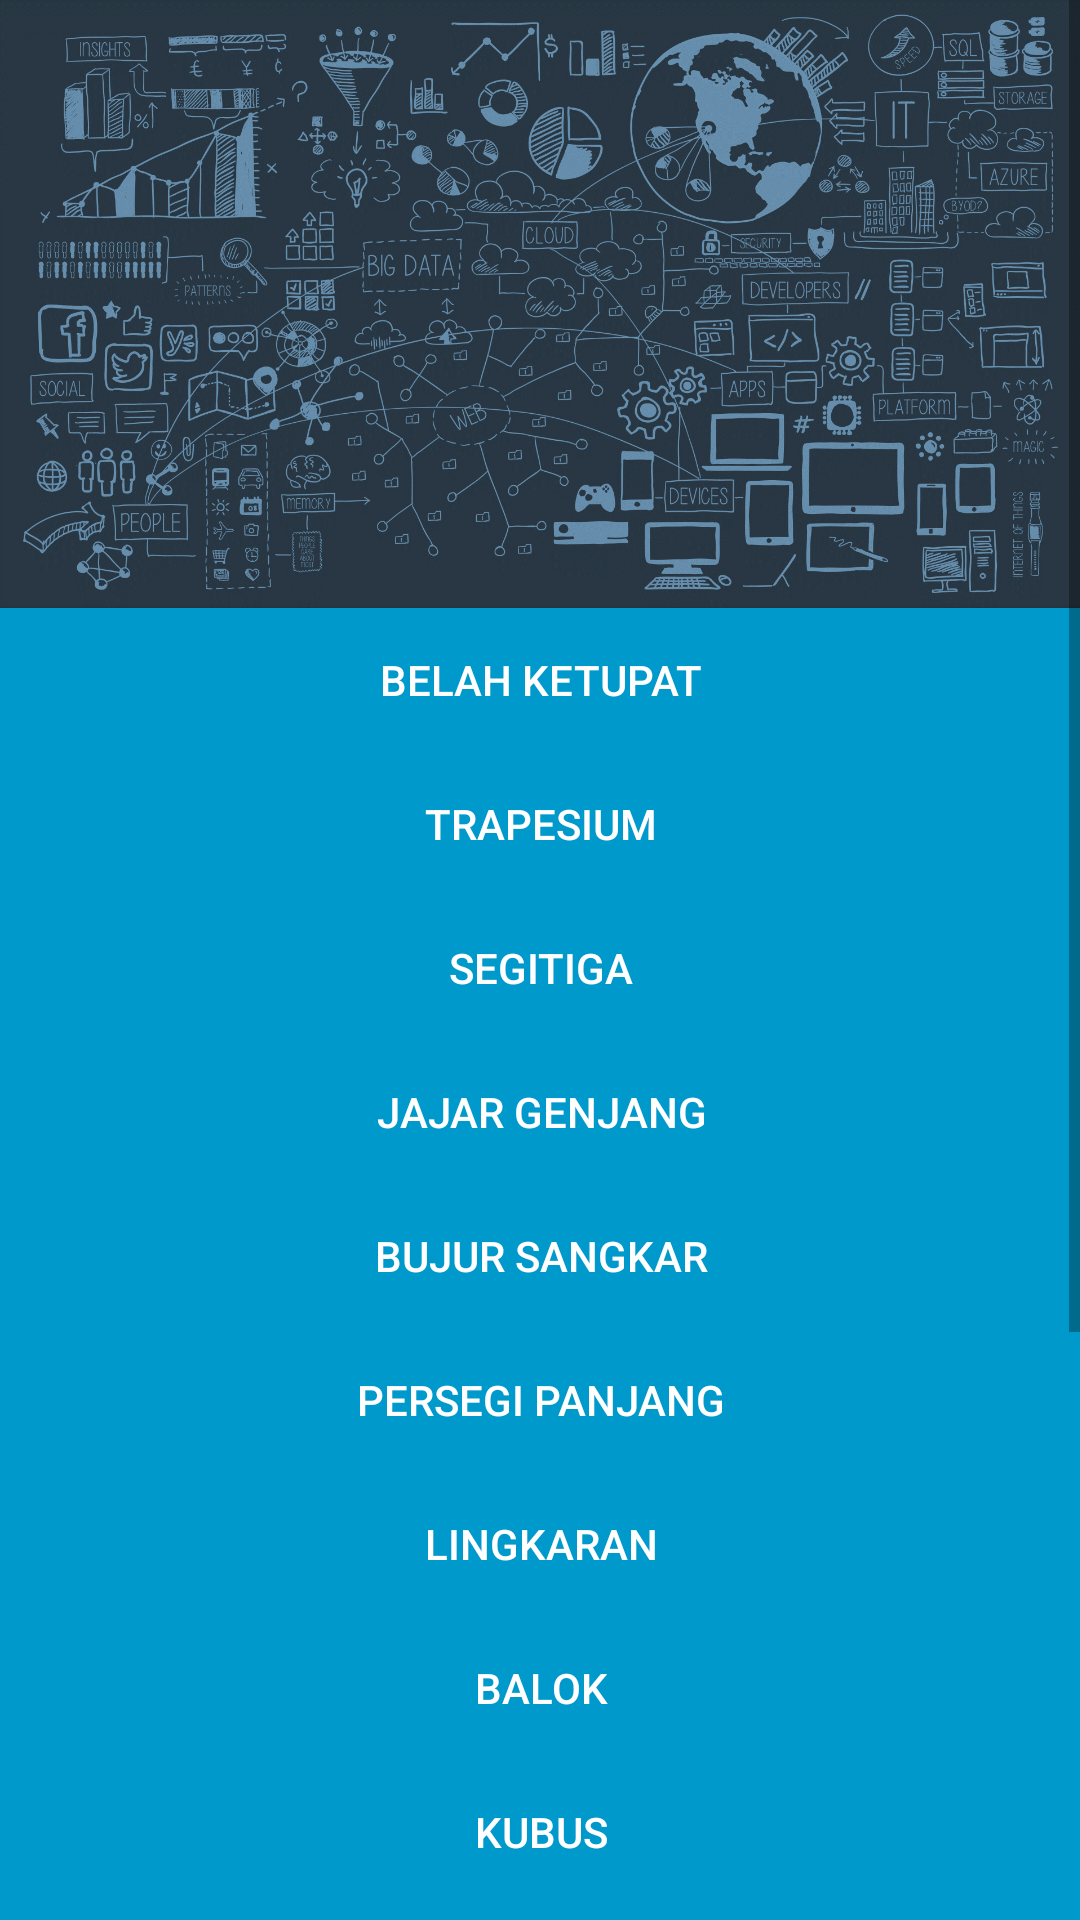

Produce the Android XML layout that renders to this screen, including the resource entries it uses.
<!-- AndroidManifest.xml: application theme AppTheme -->
<!-- res/layout/activity_main.xml -->
<?xml version="1.0" encoding="utf-8"?>
<ScrollView xmlns:android="http://schemas.android.com/apk/res/android"
    xmlns:app="http://schemas.android.com/apk/res-auto"
    xmlns:tools="http://schemas.android.com/tools"
    android:layout_width="match_parent"
    android:layout_height="match_parent"
    android:paddingTop="@dimen/activity_vertical_margin"
    android:paddingRight="@dimen/activity_horizontal_margin"
    android:paddingLeft="@dimen/activity_horizontal_margin"
    android:paddingBottom="@dimen/activity_vertical_margin"
    android:orientation="vertical"
    tools:context=".MainActivity">

    <LinearLayout
        android:layout_width="match_parent"
        android:layout_height="wrap_content"
        android:orientation="vertical">

        <ImageView
            style="@style/SettingLayout.MarginBottom"
            android:src="@drawable/algorithm"
            android:adjustViewBounds="true"
            android:scaleType="fitXY"/>

        <Button
            android:id="@+id/btn_belah_ketupat"
            style="@style/ButtonGeneral"
            android:text="Belah Ketupat" />

        <Button
            android:id="@+id/btn_trapesium"
            style="@style/ButtonGeneral"
            android:text="Trapesium" />

        <Button
            android:id="@+id/btn_segitiga"
            style="@style/ButtonGeneral"
            android:text="Segitiga" />

        <Button
            android:id="@+id/btn_jajar_genjang"
            style="@style/ButtonGeneral"
            android:text="Jajar Genjang" />

        <Button
            android:id="@+id/btn_bujur_sangkar"
            style="@style/ButtonGeneral"
            android:text="Bujur Sangkar" />

        <Button
            android:id="@+id/btn_persegi_panjang"
            style="@style/ButtonGeneral"
            android:text="Persegi Panjang" />

        <Button
            android:id="@+id/btn_lingkaran"
            style="@style/ButtonGeneral"
            android:text="Lingkaran" />

        <Button
            android:id="@+id/btn_balok"
            style="@style/ButtonGeneral"
            android:text="Balok" />

        <Button
            android:id="@+id/btn_kubus"
            style="@style/ButtonGeneral"
            android:text="Kubus" />

        <Button
            android:id="@+id/btn_prisma_segitiga"
            style="@style/ButtonGeneral"
            android:text="Prisma Segitiga" />

        <Button
            android:id="@+id/btn_limas_segiempat"
            style="@style/ButtonGeneral"
            android:text="Limas Segi Empat" />

        <Button
            android:id="@+id/btn_limas_segitiga"
            style="@style/ButtonGeneral"
            android:text="Limas Segitiga" />

        <Button
            android:id="@+id/btn_tabung_1"
            style="@style/ButtonGeneral"
            android:text="Tabung dengan Tutup" />

        <Button
            android:id="@+id/btn_tabung_2"
            style="@style/ButtonGeneral"
            android:text="Tabung tanpa Tutup" />

        <Button
            android:id="@+id/btn_kerucut"
            style="@style/ButtonGeneral"
            android:text="Kerucut" />

    </LinearLayout>
</ScrollView>
<!-- resources referenced by this layout -->
<resources>
  <!-- drawable algorithm: png bitmap (drawable, 469858 bytes) -->
  <style name="ButtonGeneral" parent="@style/Widget.AppCompat.Button.Colored">
          <item name="android:layout_width">match_parent</item>
          <item name="android:layout_height">wrap_content</item>
          <item name="android:layout_marginBottom">@dimen/activity_vertical_margin</item>
          <item name="android:background">@android:color/holo_blue_dark</item>
          <item name="android:textColor">@android:color/white</item>
      </style>
  <style name="SettingLayout.MarginBottom">
          <item name="android:layout_marginBottom">@dimen/activity_vertical_margin</item>
      </style>
  <style name="AppTheme" parent="Theme.AppCompat.Light.DarkActionBar">
          
          <item name="colorPrimary">@color/colorPrimary</item>
          <item name="colorPrimaryDark">@color/colorPrimaryDark</item>
          <item name="colorAccent">@color/colorAccent</item>
      </style>
  <!-- not gathered from this repository: default colours our renderer supplied (Android Studio template values) -->
  <color name="colorPrimary">#FF6200EE</color>
  <color name="colorPrimaryDark">#FF3700B3</color>
  <color name="colorAccent">#FF03DAC5</color>
</resources>
